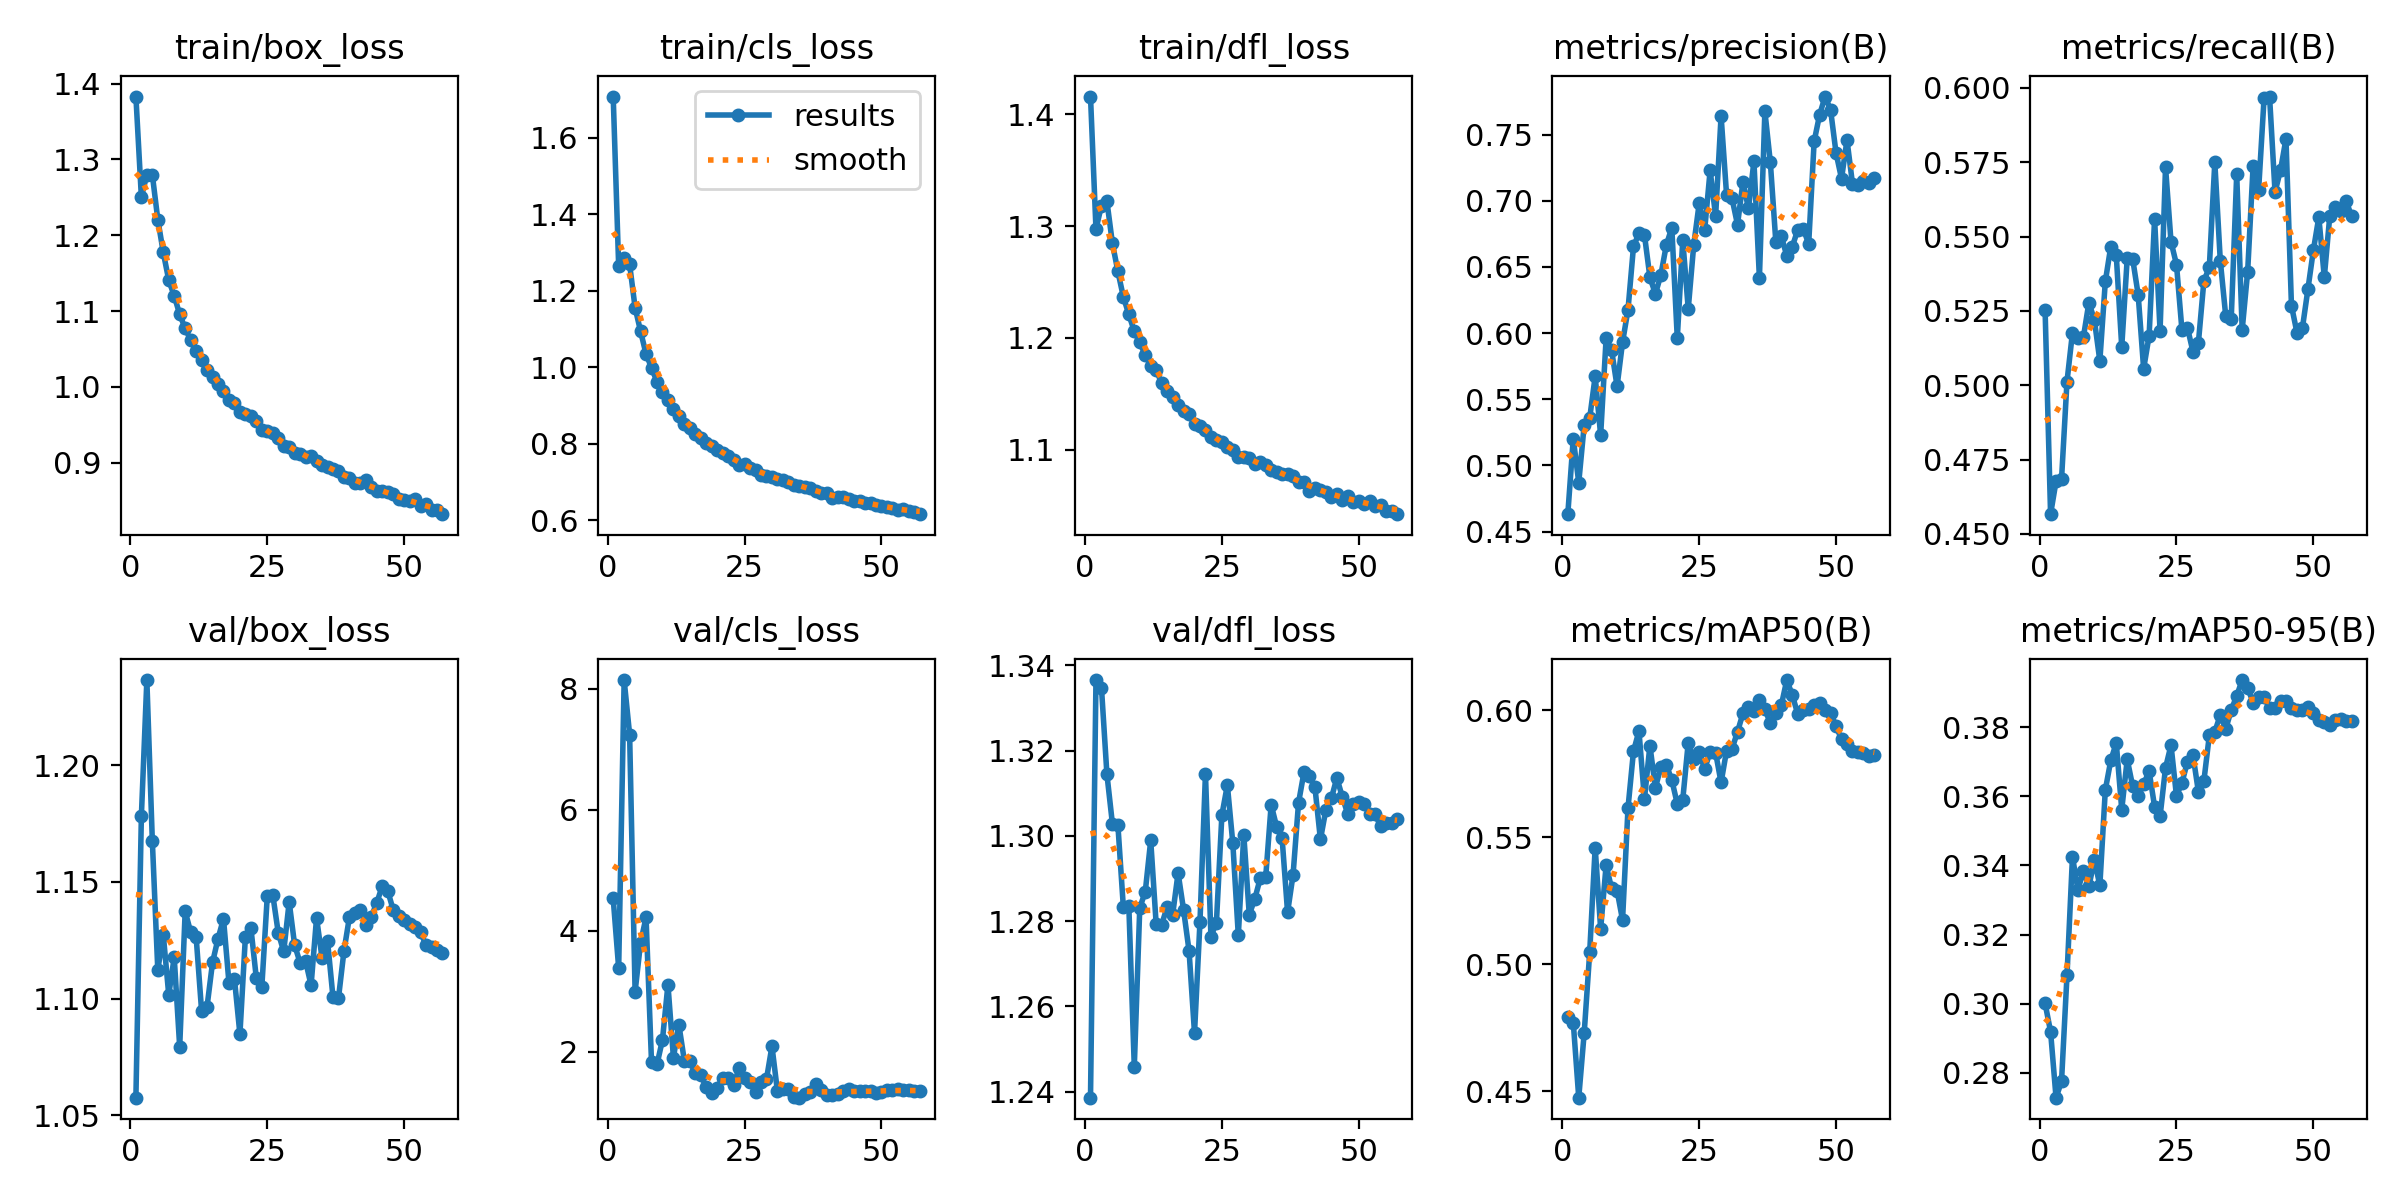

The data file committed next to this chart (first rows):
epoch, time, train/box_loss, train/cls_loss, train/dfl_loss, metrics/precision(B), metrics/recall(B), metrics/mAP50(B), metrics/mAP50-95(B), val/box_loss, val/cls_loss, val/dfl_loss, lr/pg0, lr/pg1, lr/pg2, lr/pg3, lr/pg4, lr/pg5, lr/pg6, lr/pg7
1, 111.9, 1.383, 1.708, 1.416, 0.4631, 0.5253, 0.4794, 0.3001, 1.058, 4.536, 1.239, 0.009991, 0.00333, 0.009991, 0.00333, 0.009991, 0.00333, 0.009991, 0.00333
2, 209.3, 1.25, 1.265, 1.298, 0.5203, 0.4566, 0.4771, 0.2919, 1.178, 3.384, 1.337, 0.01989, 0.006631, 0.01989, 0.006631, 0.01989, 0.006631, 0.01989, 0.006631
3, 302.1, 1.28, 1.285, 1.318, 0.487, 0.4677, 0.4475, 0.2728, 1.236, 8.146, 1.335, 0.02969, 0.009898, 0.02969, 0.009898, 0.02969, 0.009898, 0.02969, 0.009898
4, 393, 1.28, 1.27, 1.322, 0.5307, 0.4684, 0.4731, 0.2775, 1.168, 7.246, 1.314, 0.02955, 0.009851, 0.02955, 0.009851, 0.02955, 0.009851, 0.02955, 0.009851
5, 483.8, 1.221, 1.156, 1.285, 0.5357, 0.5012, 0.5047, 0.3082, 1.112, 2.994, 1.303, 0.02941, 0.009802, 0.02941, 0.009802, 0.02941, 0.009802, 0.02941, 0.009802
6, 574.7, 1.177, 1.095, 1.26, 0.5673, 0.5177, 0.546, 0.3425, 1.127, 3.806, 1.303, 0.02926, 0.009753, 0.02926, 0.009753, 0.02926, 0.009753, 0.02926, 0.009753
7, 665.6, 1.141, 1.035, 1.237, 0.5228, 0.5157, 0.514, 0.333, 1.102, 4.222, 1.283, 0.02911, 0.009703, 0.02911, 0.009703, 0.02911, 0.009703, 0.02911, 0.009703
8, 756.4, 1.12, 0.9991, 1.221, 0.596, 0.5162, 0.539, 0.3384, 1.118, 1.829, 1.284, 0.02896, 0.009654, 0.02896, 0.009654, 0.02896, 0.009654, 0.02896, 0.009654
9, 847.1, 1.096, 0.9626, 1.206, 0.5871, 0.5278, 0.5299, 0.334, 1.079, 1.792, 1.246, 0.02881, 0.009604, 0.02881, 0.009604, 0.02881, 0.009604, 0.02881, 0.009604
10, 938.4, 1.077, 0.9366, 1.196, 0.5597, 0.522, 0.529, 0.3416, 1.137, 2.2, 1.283, 0.02866, 0.009555, 0.02866, 0.009555, 0.02866, 0.009555, 0.02866, 0.009555
11, 1029, 1.062, 0.9139, 1.185, 0.593, 0.5082, 0.5174, 0.3342, 1.129, 3.111, 1.287, 0.02851, 0.009505, 0.02851, 0.009505, 0.02851, 0.009505, 0.02851, 0.009505
12, 1121, 1.047, 0.8915, 1.175, 0.6178, 0.5349, 0.5616, 0.3619, 1.126, 1.906, 1.299, 0.02837, 0.009456, 0.02837, 0.009456, 0.02837, 0.009456, 0.02837, 0.009456
13, 1212, 1.035, 0.8723, 1.171, 0.6654, 0.5467, 0.5839, 0.3705, 1.095, 2.446, 1.279, 0.02822, 0.009406, 0.02822, 0.009406, 0.02822, 0.009406, 0.02822, 0.009406
14, 1303, 1.022, 0.8534, 1.16, 0.6754, 0.5437, 0.5918, 0.3755, 1.097, 1.853, 1.279, 0.02807, 0.009357, 0.02807, 0.009357, 0.02807, 0.009357, 0.02807, 0.009357
15, 1394, 1.013, 0.8416, 1.153, 0.6742, 0.5129, 0.565, 0.3562, 1.115, 1.847, 1.283, 0.02792, 0.009307, 0.02792, 0.009307, 0.02792, 0.009307, 0.02792, 0.009307
16, 1484, 1.004, 0.8267, 1.147, 0.6422, 0.5427, 0.5861, 0.3707, 1.126, 1.645, 1.281, 0.02777, 0.009258, 0.02777, 0.009258, 0.02777, 0.009258, 0.02777, 0.009258
17, 1575, 0.9941, 0.8155, 1.14, 0.6296, 0.5424, 0.5695, 0.3629, 1.134, 1.611, 1.291, 0.02762, 0.009208, 0.02762, 0.009208, 0.02762, 0.009208, 0.02762, 0.009208
18, 1666, 0.9832, 0.8022, 1.134, 0.6439, 0.5305, 0.5776, 0.36, 1.107, 1.419, 1.283, 0.02748, 0.009158, 0.02748, 0.009158, 0.02748, 0.009158, 0.02748, 0.009158
19, 1758, 0.9792, 0.7948, 1.132, 0.6666, 0.5055, 0.5785, 0.3635, 1.108, 1.32, 1.273, 0.02733, 0.009109, 0.02733, 0.009109, 0.02733, 0.009109, 0.02733, 0.009109
20, 1848, 0.9666, 0.7842, 1.123, 0.6795, 0.5167, 0.5725, 0.3673, 1.085, 1.399, 1.254, 0.02718, 0.009059, 0.02718, 0.009059, 0.02718, 0.009059, 0.02718, 0.009059
21, 1939, 0.9638, 0.7762, 1.122, 0.5961, 0.556, 0.5631, 0.3571, 1.126, 1.576, 1.28, 0.02703, 0.00901, 0.02703, 0.00901, 0.02703, 0.00901, 0.02703, 0.00901
22, 2030, 0.9622, 0.7679, 1.118, 0.6703, 0.5183, 0.5648, 0.3542, 1.13, 1.561, 1.315, 0.02688, 0.00896, 0.02688, 0.00896, 0.02688, 0.00896, 0.02688, 0.00896
23, 2121, 0.9545, 0.7574, 1.111, 0.6182, 0.5734, 0.5872, 0.3683, 1.109, 1.452, 1.276, 0.02673, 0.008911, 0.02673, 0.008911, 0.02673, 0.008911, 0.02673, 0.008911
24, 2212, 0.9428, 0.7461, 1.109, 0.6663, 0.5483, 0.5808, 0.3749, 1.105, 1.734, 1.28, 0.02658, 0.008861, 0.02658, 0.008861, 0.02658, 0.008861, 0.02658, 0.008861
25, 2303, 0.9417, 0.7463, 1.107, 0.698, 0.5406, 0.5836, 0.3601, 1.144, 1.572, 1.305, 0.02644, 0.008812, 0.02644, 0.008812, 0.02644, 0.008812, 0.02644, 0.008812
26, 2394, 0.9391, 0.7377, 1.103, 0.6778, 0.5185, 0.5768, 0.364, 1.144, 1.503, 1.312, 0.02629, 0.008762, 0.02629, 0.008762, 0.02629, 0.008762, 0.02629, 0.008762
27, 2485, 0.9324, 0.7331, 1.1, 0.723, 0.5194, 0.5837, 0.37, 1.128, 1.342, 1.298, 0.02614, 0.008713, 0.02614, 0.008713, 0.02614, 0.008713, 0.02614, 0.008713
28, 2576, 0.9227, 0.719, 1.094, 0.6883, 0.5113, 0.5833, 0.3721, 1.12, 1.498, 1.277, 0.02599, 0.008663, 0.02599, 0.008663, 0.02599, 0.008663, 0.02599, 0.008663
29, 2666, 0.9202, 0.7175, 1.094, 0.7641, 0.5142, 0.5716, 0.3614, 1.141, 1.549, 1.3, 0.02584, 0.008614, 0.02584, 0.008614, 0.02584, 0.008614, 0.02584, 0.008614
30, 2757, 0.9129, 0.7136, 1.093, 0.7047, 0.535, 0.5841, 0.3644, 1.123, 2.094, 1.282, 0.02569, 0.008564, 0.02569, 0.008564, 0.02569, 0.008564, 0.02569, 0.008564
31, 2848, 0.9112, 0.7095, 1.087, 0.7017, 0.5398, 0.5848, 0.3777, 1.115, 1.349, 1.285, 0.02555, 0.008515, 0.02555, 0.008515, 0.02555, 0.008515, 0.02555, 0.008515
32, 2939, 0.908, 0.7057, 1.089, 0.6819, 0.575, 0.5915, 0.3787, 1.116, 1.393, 1.29, 0.0254, 0.008466, 0.0254, 0.008466, 0.0254, 0.008466, 0.0254, 0.008466
33, 3030, 0.9087, 0.7016, 1.087, 0.7142, 0.542, 0.5988, 0.3835, 1.106, 1.394, 1.29, 0.02525, 0.008416, 0.02525, 0.008416, 0.02525, 0.008416, 0.02525, 0.008416
34, 3121, 0.9023, 0.6937, 1.082, 0.6942, 0.5232, 0.6012, 0.3795, 1.135, 1.261, 1.307, 0.0251, 0.008367, 0.0251, 0.008367, 0.0251, 0.008367, 0.0251, 0.008367
35, 3212, 0.8965, 0.69, 1.08, 0.7298, 0.5224, 0.5996, 0.385, 1.117, 1.243, 1.302, 0.02495, 0.008317, 0.02495, 0.008317, 0.02495, 0.008317, 0.02495, 0.008317
36, 3305, 0.8945, 0.6867, 1.078, 0.6415, 0.5709, 0.6039, 0.3891, 1.125, 1.308, 1.299, 0.0248, 0.008268, 0.0248, 0.008268, 0.0248, 0.008268, 0.0248, 0.008268
37, 3399, 0.8923, 0.6838, 1.078, 0.7676, 0.5186, 0.6003, 0.3937, 1.101, 1.342, 1.282, 0.02465, 0.008218, 0.02465, 0.008218, 0.02465, 0.008218, 0.02465, 0.008218
38, 3492, 0.8888, 0.6777, 1.076, 0.7289, 0.5382, 0.5949, 0.3914, 1.1, 1.476, 1.291, 0.02451, 0.008169, 0.02451, 0.008169, 0.02451, 0.008169, 0.02451, 0.008169
39, 3585, 0.8812, 0.6707, 1.072, 0.6689, 0.5738, 0.5989, 0.3872, 1.12, 1.373, 1.308, 0.02436, 0.008119, 0.02436, 0.008119, 0.02436, 0.008119, 0.02436, 0.008119
40, 3679, 0.8796, 0.6705, 1.071, 0.6731, 0.5656, 0.6019, 0.3888, 1.135, 1.283, 1.315, 0.02421, 0.00807, 0.02421, 0.00807, 0.02421, 0.00807, 0.02421, 0.00807
41, 3769, 0.873, 0.6598, 1.063, 0.6585, 0.5966, 0.6119, 0.3888, 1.137, 1.286, 1.314, 0.02406, 0.00802, 0.02406, 0.00802, 0.02406, 0.00802, 0.02406, 0.00802
42, 3859, 0.8735, 0.6604, 1.065, 0.6651, 0.5971, 0.606, 0.3855, 1.138, 1.299, 1.311, 0.02391, 0.007971, 0.02391, 0.007971, 0.02391, 0.007971, 0.02391, 0.007971
43, 3949, 0.8768, 0.662, 1.064, 0.6781, 0.565, 0.5985, 0.3856, 1.132, 1.354, 1.299, 0.02376, 0.007921, 0.02376, 0.007921, 0.02376, 0.007921, 0.02376, 0.007921
44, 4039, 0.8675, 0.6554, 1.062, 0.679, 0.5723, 0.6003, 0.3876, 1.135, 1.382, 1.306, 0.02361, 0.007872, 0.02361, 0.007872, 0.02361, 0.007872, 0.02361, 0.007872
45, 4129, 0.8625, 0.6517, 1.058, 0.6674, 0.5829, 0.6006, 0.3877, 1.141, 1.349, 1.309, 0.02347, 0.007822, 0.02347, 0.007822, 0.02347, 0.007822, 0.02347, 0.007822
46, 4219, 0.8626, 0.6515, 1.06, 0.7449, 0.5268, 0.602, 0.3856, 1.148, 1.356, 1.314, 0.02332, 0.007772, 0.02332, 0.007772, 0.02332, 0.007772, 0.02332, 0.007772
47, 4310, 0.8619, 0.6448, 1.055, 0.765, 0.5177, 0.6028, 0.3851, 1.146, 1.354, 1.309, 0.02317, 0.007723, 0.02317, 0.007723, 0.02317, 0.007723, 0.02317, 0.007723
48, 4400, 0.8589, 0.6456, 1.059, 0.7788, 0.5192, 0.6, 0.385, 1.138, 1.351, 1.305, 0.02302, 0.007673, 0.02302, 0.007673, 0.02302, 0.007673, 0.02302, 0.007673
49, 4490, 0.8524, 0.6402, 1.053, 0.7687, 0.5322, 0.5991, 0.386, 1.135, 1.312, 1.308, 0.02287, 0.007624, 0.02287, 0.007624, 0.02287, 0.007624, 0.02287, 0.007624
50, 4580, 0.8512, 0.6365, 1.054, 0.7361, 0.5454, 0.5937, 0.3841, 1.134, 1.336, 1.308, 0.02272, 0.007574, 0.02272, 0.007574, 0.02272, 0.007574, 0.02272, 0.007574
51, 4670, 0.8494, 0.635, 1.052, 0.7167, 0.5565, 0.5886, 0.3822, 1.132, 1.374, 1.307, 0.02258, 0.007525, 0.02258, 0.007525, 0.02258, 0.007525, 0.02258, 0.007525
52, 4760, 0.8522, 0.6334, 1.054, 0.7459, 0.5363, 0.5866, 0.3816, 1.131, 1.374, 1.305, 0.02243, 0.007476, 0.02243, 0.007476, 0.02243, 0.007476, 0.02243, 0.007476
53, 4850, 0.8433, 0.6283, 1.05, 0.7129, 0.5569, 0.5838, 0.3806, 1.128, 1.38, 1.305, 0.02228, 0.007426, 0.02228, 0.007426, 0.02228, 0.007426, 0.02228, 0.007426
54, 4940, 0.845, 0.6294, 1.05, 0.7121, 0.5601, 0.5834, 0.3821, 1.123, 1.372, 1.302, 0.02213, 0.007377, 0.02213, 0.007377, 0.02213, 0.007377, 0.02213, 0.007377
55, 5030, 0.8373, 0.6249, 1.045, 0.715, 0.5586, 0.5832, 0.3825, 1.122, 1.372, 1.303, 0.02198, 0.007327, 0.02198, 0.007327, 0.02198, 0.007327, 0.02198, 0.007327
56, 5121, 0.838, 0.6216, 1.046, 0.7133, 0.5619, 0.5821, 0.3818, 1.121, 1.349, 1.303, 0.02183, 0.007278, 0.02183, 0.007278, 0.02183, 0.007278, 0.02183, 0.007278
57, 5211, 0.8322, 0.6164, 1.042, 0.7169, 0.5568, 0.5825, 0.3818, 1.12, 1.345, 1.304, 0.02168, 0.007228, 0.02168, 0.007228, 0.02168, 0.007228, 0.02168, 0.007228
